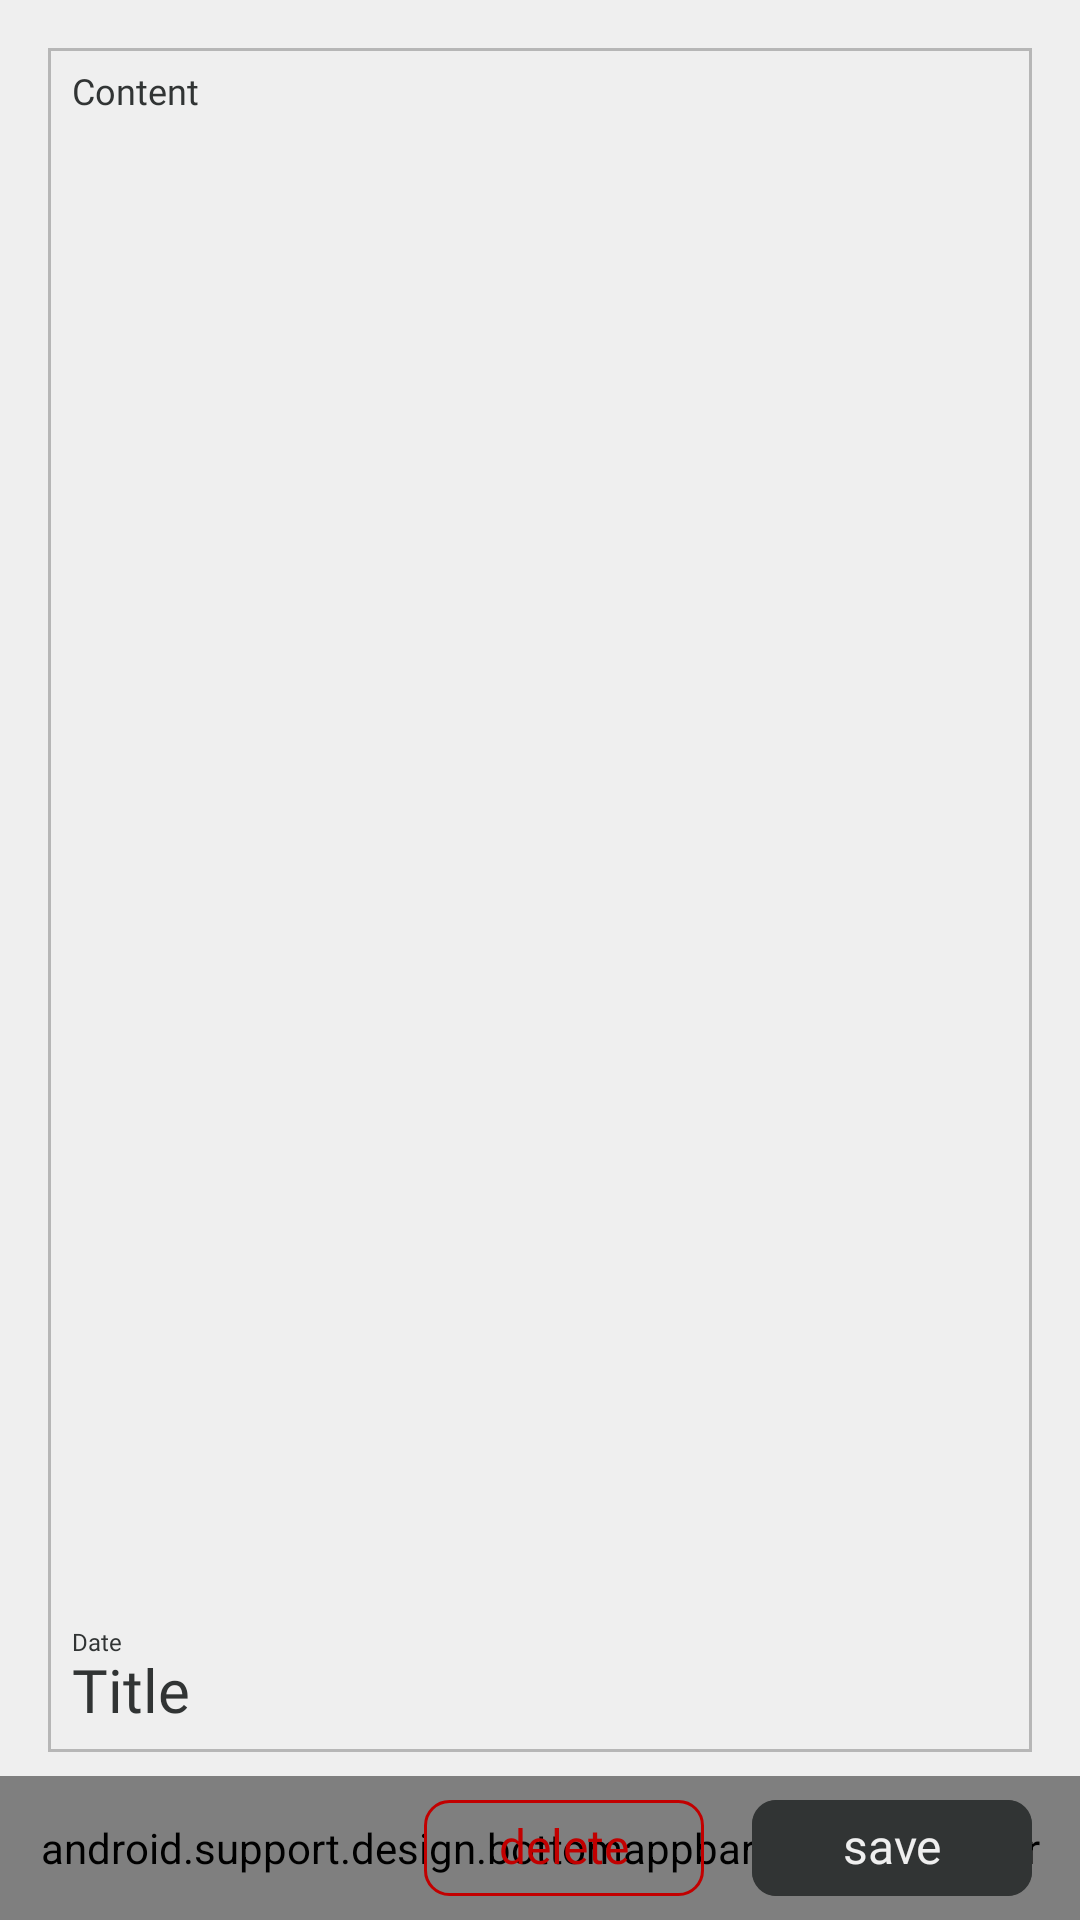

Layout XML and referenced resources for this Android screen:
<!-- AndroidManifest.xml: application theme Theme.AppCompat.Light.NoActionBar -->
<!-- res/layout/activity_view.xml -->
<?xml version="1.0" encoding="utf-8"?>
<android.support.design.widget.CoordinatorLayout xmlns:android="http://schemas.android.com/apk/res/android"
    xmlns:app="http://schemas.android.com/apk/res-auto"
    xmlns:tools="http://schemas.android.com/tools"
    android:layout_width="match_parent"
    android:layout_height="match_parent"
    android:background="@color/colorBack"
    tools:context=".ViewActivity"
    android:fitsSystemWindows="true">

        <LinearLayout
            android:layout_width="match_parent"
            android:layout_height="match_parent"
            android:layout_marginBottom="56dp"
            android:layout_marginHorizontal="16dp"
            android:layout_marginTop="16dp"
            android:background="@drawable/outline"
            android:orientation="vertical"
            android:transitionName="trans_view">

            <LinearLayout
                android:layout_width="match_parent"
                android:layout_height="match_parent"
                android:layout_margin="8dp"
                android:orientation="vertical">

                <EditText
                    android:id="@+id/content_memo"
                    android:layout_width="match_parent"
                    android:layout_height="wrap_content"
                    android:layout_weight="14"
                    android:background="@null"
                    android:fontFamily="@font/source_han_sans_light"
                    android:gravity="top"
                    android:includeFontPadding="false"
                    android:text="Content"
                    android:textColor="@color/colorContent"
                    android:textSize="12dp"/>

                <LinearLayout
                    android:id="@+id/container_memo_edit"
                    android:layout_width="match_parent"
                    android:layout_height="wrap_content"
                    android:layout_weight="1"
                    android:gravity="bottom"
                    android:orientation="vertical">

                    <TextView
                        android:id="@+id/date_memo"
                        android:layout_width="match_parent"
                        android:layout_height="wrap_content"
                        android:fontFamily="@font/source_han_sans_light"
                        android:gravity="bottom|left"
                        android:includeFontPadding="false"
                        android:text="Date"
                        android:textColor="@color/colorContent"
                        android:textSize="8dp" />

                    <EditText
                        android:id="@+id/title_memo"
                        android:layout_width="match_parent"
                        android:layout_height="wrap_content"
                        android:background="@null"
                        android:fontFamily="@font/source_han_sans_light"
                        android:gravity="top|left"
                        android:includeFontPadding="false"
                        android:text="Title"
                        android:textColor="@color/colorContent"
                        android:textSize="20dp" />

                </LinearLayout>

            </LinearLayout>

        </LinearLayout>

        <android.support.design.bottomappbar.BottomAppBar
            android:id="@+id/bottomappbar"
            android:layout_width="match_parent"
            android:layout_height="48dp"
            android:layout_gravity="bottom"
            app:backgroundTint="#dae145"
            app:fabAlignmentMode="center"
            app:fabAttached="false" />

        <LinearLayout
            android:id="@+id/container_view_mode"
            android:layout_width="match_parent"
            android:layout_height="48dp"
            android:layout_gravity="bottom">

            <LinearLayout
                android:layout_width="match_parent"
                android:layout_height="match_parent"
                android:layout_marginHorizontal="16dp"
                android:layout_marginVertical="8dp"
                android:orientation="horizontal">

                <TextView
                    android:layout_width="match_parent"
                    android:layout_height="match_parent"
                    android:layout_weight="1" />

                <TextView
                    android:id="@+id/btn_delete"
                    android:layout_width="match_parent"
                    android:layout_height="match_parent"
                    android:layout_marginLeft="16dp"
                    android:layout_weight="1"
                    android:background="@drawable/shape_outline_danger"
                    android:fontFamily="@font/source_han_sans_light"
                    android:gravity="center"
                    android:includeFontPadding="false"
                    android:text="delete"
                    android:textColor="@color/colorDanger"
                    android:textSize="16dp" />

                <TextView
                    android:id="@+id/btn_edit"
                    android:layout_width="match_parent"
                    android:layout_height="match_parent"
                    android:layout_marginLeft="16dp"
                    android:layout_weight="1"
                    android:background="@drawable/shape_outline"
                    android:fontFamily="@font/source_han_sans_light"
                    android:gravity="center"
                    android:includeFontPadding="false"
                    android:text="edit"
                    android:textColor="@color/colorContent"
                    android:textSize="16dp" />

            </LinearLayout>

        </LinearLayout>

        <LinearLayout
            android:id="@+id/container_edit_mode"
            android:layout_width="match_parent"
            android:layout_height="48dp"
            android:layout_gravity="bottom">

            <LinearLayout
                android:layout_width="match_parent"
                android:layout_height="match_parent"
                android:layout_marginHorizontal="16dp"
                android:layout_marginVertical="8dp"
                android:orientation="horizontal">

                <TextView
                    android:layout_width="match_parent"
                    android:layout_height="match_parent"
                    android:layout_weight="1" />

                <TextView
                    android:id="@+id/btn_save"
                    android:layout_width="match_parent"
                    android:layout_height="match_parent"
                    android:layout_marginLeft="16dp"
                    android:layout_weight="2"
                    android:background="@drawable/shape"
                    android:fontFamily="@font/source_han_sans_light"
                    android:gravity="center"
                    android:includeFontPadding="false"
                    android:text="save"
                    android:textColor="@color/colorBack"
                    android:textSize="16dp" />

            </LinearLayout>

        </LinearLayout>

</android.support.design.widget.CoordinatorLayout>
<!-- resources referenced by this layout -->
<resources>
  <color name="colorBack">#efefef</color>
  <color name="colorContent">#313434</color>
  <color name="colorDanger">#c20000</color>
  <!-- drawable outline (drawable) -->
  <?xml version="1.0" encoding="utf-8"?>
  <shape xmlns:android="http://schemas.android.com/apk/res/android">
      <stroke android:width="1dp"
          android:color="@color/colorSub"/>
  </shape>
  <!-- drawable shape (drawable) -->
  <?xml version="1.0" encoding="utf-8"?>
  <shape xmlns:android="http://schemas.android.com/apk/res/android"
      android:shape="rectangle">
  
      
      <solid android:color="@color/colorContent" />
  
      
      <corners android:radius="8dp" />
  
  </shape>
  <!-- drawable shape_outline (drawable) -->
  <?xml version="1.0" encoding="utf-8"?>
  <shape xmlns:android="http://schemas.android.com/apk/res/android"
      android:shape="rectangle">
  
      
      <solid android:color="#00000000" />
  
      
      <corners android:radius="8dp" />
  
      <stroke android:width="1dp"
          android:color="@color/colorContent"/>
  
  </shape>
  <!-- drawable shape_outline_danger (drawable) -->
  <?xml version="1.0" encoding="utf-8"?>
  <shape xmlns:android="http://schemas.android.com/apk/res/android"
      android:shape="rectangle">
  
      
      <solid android:color="#00000000" />
  
      
      <corners android:radius="8dp" />
  
      <stroke android:width="1dp"
          android:color="@color/colorDanger"/>
  
  </shape>
  <color name="colorSub">#b6b6b6</color>
</resources>
